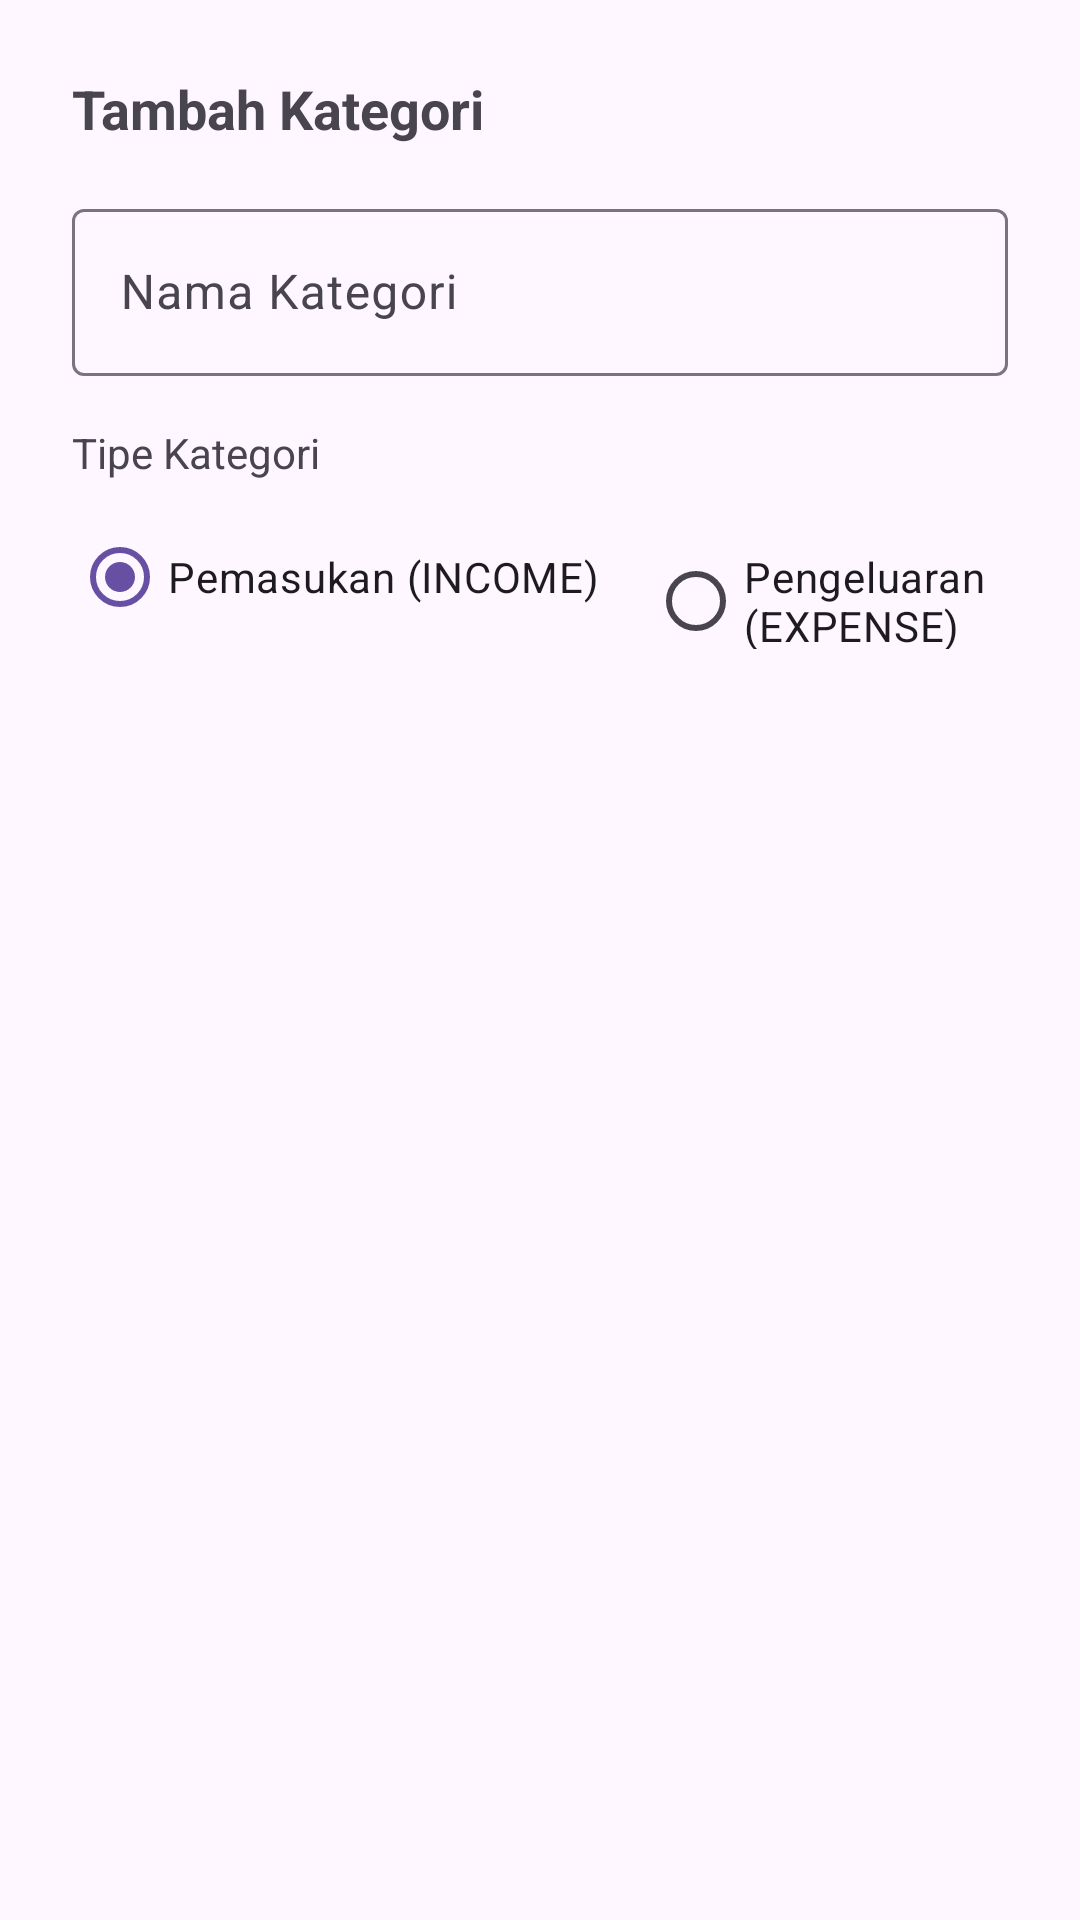

Here is an Android app screen rendered from its layout file. Give the layout XML and the strings, colors and styles it references.
<!-- AndroidManifest.xml: application theme Theme.ProjectWallet -->
<!-- res/layout/dialog_category.xml -->
<?xml version="1.0" encoding="utf-8"?>
<LinearLayout xmlns:android="http://schemas.android.com/apk/res/android"
    android:layout_width="match_parent"
    android:layout_height="wrap_content"
    android:orientation="vertical"
    android:padding="24dp">

    <TextView
        android:id="@+id/tvDialogTitle"
        android:layout_width="match_parent"
        android:layout_height="wrap_content"
        android:text="Tambah Kategori"
        android:textSize="18sp"
        android:textStyle="bold"
        android:layout_marginBottom="16dp" />

    <com.google.android.material.textfield.TextInputLayout
        android:layout_width="match_parent"
        android:layout_height="wrap_content"
        android:layout_marginBottom="16dp"
        android:hint="Nama Kategori">

        <com.google.android.material.textfield.TextInputEditText
            android:id="@+id/etCategoryName"
            android:layout_width="match_parent"
            android:layout_height="wrap_content"
            android:inputType="text" />

    </com.google.android.material.textfield.TextInputLayout>

    <TextView
        android:layout_width="match_parent"
        android:layout_height="wrap_content"
        android:text="Tipe Kategori"
        android:textSize="14sp"
        android:layout_marginBottom="8dp" />

    <RadioGroup
        android:id="@+id/rgCategoryType"
        android:layout_width="match_parent"
        android:layout_height="wrap_content"
        android:orientation="horizontal">

        <RadioButton
            android:id="@+id/rbIncome"
            android:layout_width="wrap_content"
            android:layout_height="wrap_content"
            android:layout_marginEnd="16dp"
            android:checked="true"
            android:text="Pemasukan (INCOME)" />

        <RadioButton
            android:id="@+id/rbExpense"
            android:layout_width="wrap_content"
            android:layout_height="wrap_content"
            android:text="Pengeluaran (EXPENSE)" />

    </RadioGroup>

</LinearLayout>
<!-- resources referenced by this layout -->
<resources>
  <style name="Theme.ProjectWallet" parent="Base.Theme.ProjectWallet" />
  <style name="Base.Theme.ProjectWallet" parent="Theme.Material3.DayNight.NoActionBar">
          
          
      </style>
</resources>
